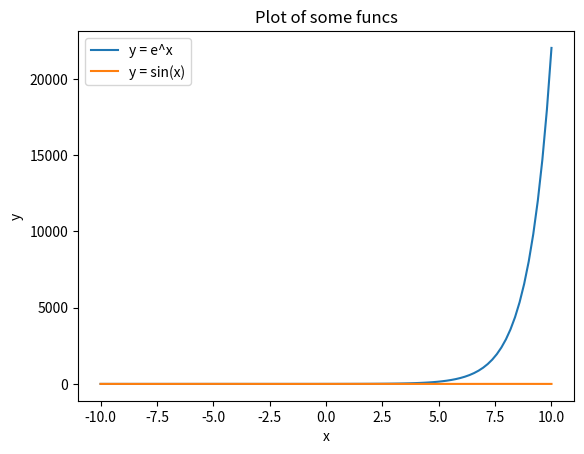

Python code for this plot:
import matplotlib.pyplot as plt
import numpy as np

# 定义x的范围
x = np.linspace(-10, 10, 100)  # 从-10到10生成400个点

# 定义函数y = e^x和y = sin(x)
y1 = np.exp(x)  # 使用numpy的exp函数计算e^x
y2 = np.sin(x)  # 使用numpy的sin函数计算sin(x)
#y3 = (np.sin(x) + (1/3) * np.sin(3*x) + (1/5) * np.sin(5*x) + (1/7) * np.sin(7 * x)) * 4 / np.pi  # 方波傅里叶 fourier_transform

# 绘制曲线
plt.plot(x, y1, label='y = e^x')  # 给第一个曲线添加标签
plt.plot(x, y2, label='y = sin(x)')  # 给第二个曲线添加标签
#plt.plot(x, y3, label='y = fourier example')  # 给第二个曲线添加标签

# 添加图例
plt.legend()

# 添加标题和标签
plt.title('Plot of some funcs')
plt.xlabel('x')
plt.ylabel('y')

# 显示图形
plt.show()

